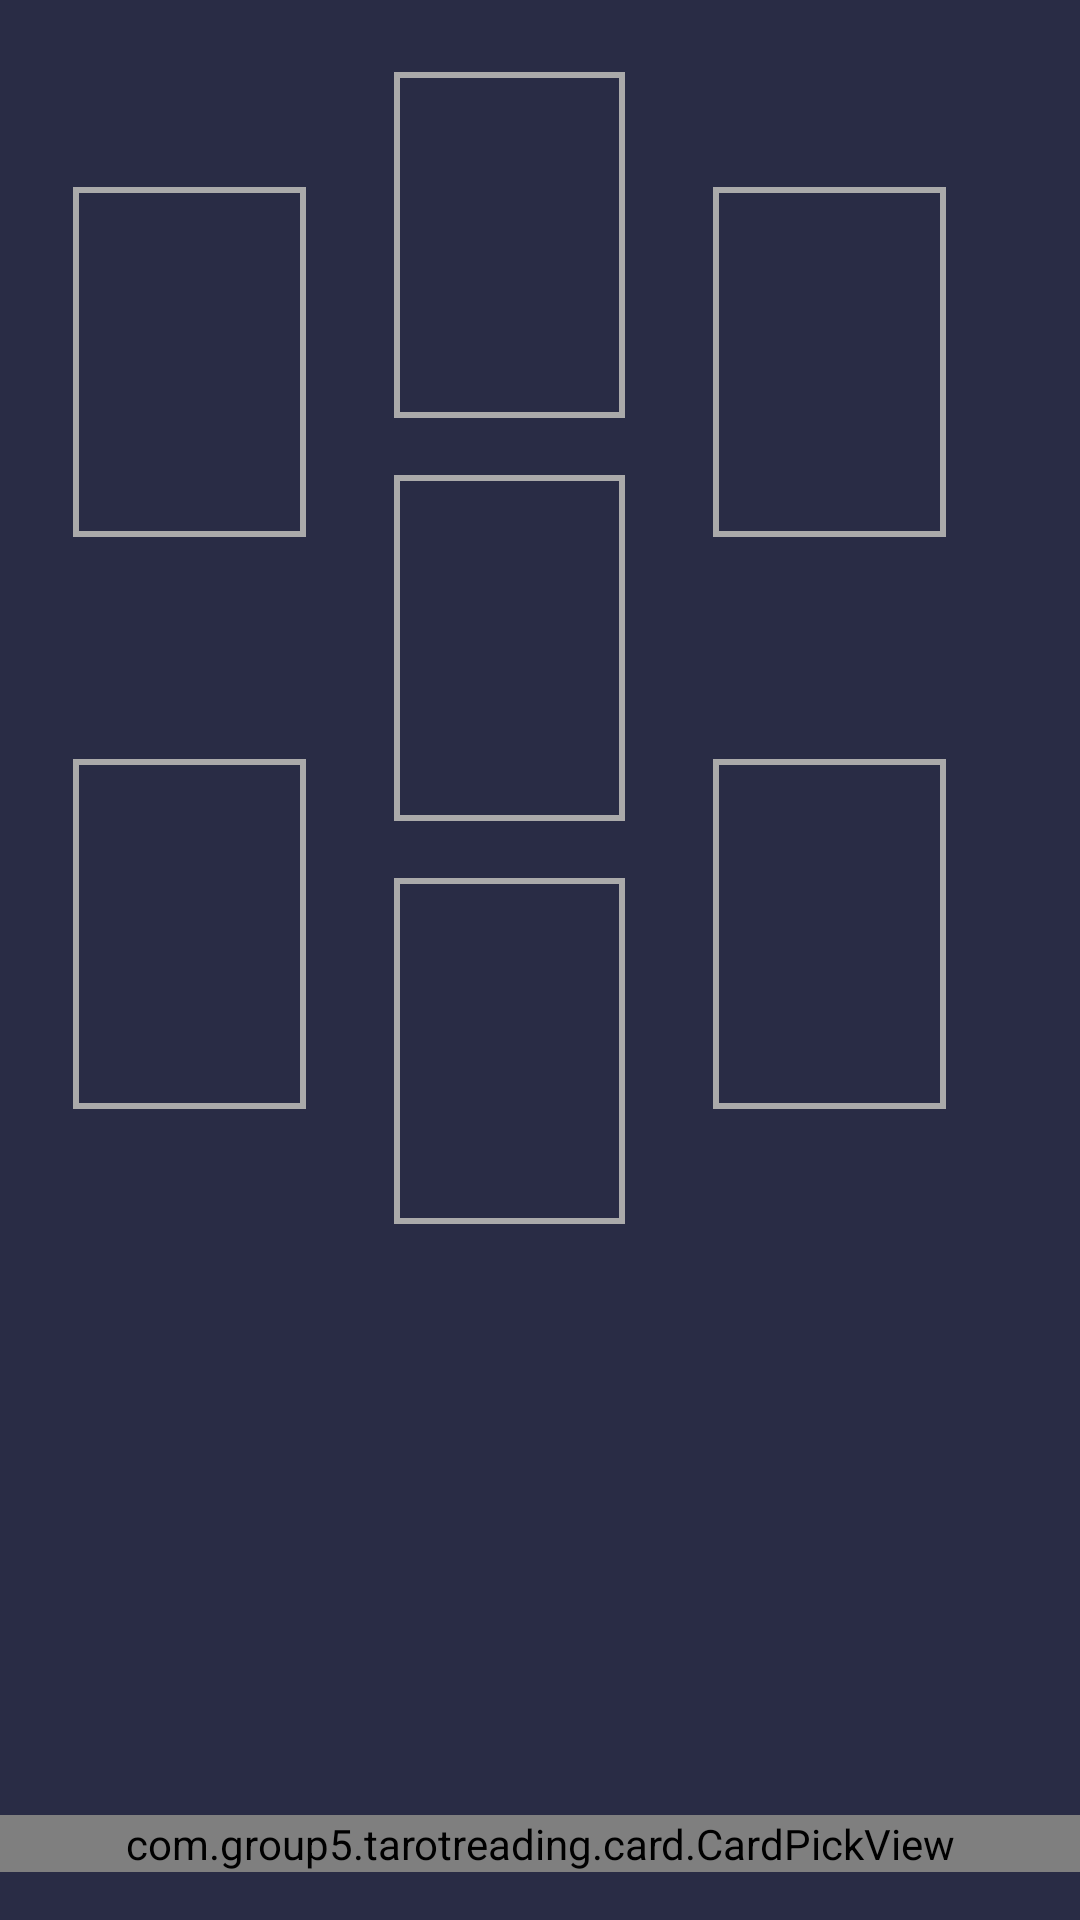

The Android layout XML behind this screen, and the referenced resources:
<!-- AndroidManifest.xml: application theme Theme.TarotReading -->
<!-- res/layout/six_star_layout.xml -->
<?xml version="1.0" encoding="utf-8"?>
<androidx.constraintlayout.widget.ConstraintLayout xmlns:android="http://schemas.android.com/apk/res/android"
    xmlns:app="http://schemas.android.com/apk/res-auto"
    xmlns:tools="http://schemas.android.com/tools"
    android:background="@color/background"
    android:layout_width="match_parent"
    android:layout_height="match_parent">

    <androidx.constraintlayout.widget.ConstraintLayout
        android:layout_width="0dp"
        android:id="@+id/layout"
        android:layout_height="0dp"
        android:layout_marginTop="24dp"
        app:layout_constraintHeight_percent="0.6"
        app:layout_constraintDimensionRatio="1:1.2"
        app:layout_constraintStart_toStartOf="parent"
        app:layout_constraintEnd_toEndOf="parent"
        app:layout_constraintBottom_toTopOf="@id/myButton"
        app:layout_constraintTop_toTopOf="parent"
        >
            
            <androidx.constraintlayout.widget.ConstraintLayout
                android:id="@+id/layer1"
                android:layout_width="0dp"
                android:layout_height="0dp"
                app:layout_constraintWidth_percent="0.27"
                app:layout_constraintHeight_percent="0.8"
                app:layout_constraintStart_toStartOf="parent"
                app:layout_constraintTop_toTopOf="parent"
                app:layout_constraintBottom_toBottomOf="parent"
                >

                <ImageView
                    android:id="@+id/card2"
                    android:layout_width="0dp"
                    android:layout_height="0dp"
                    app:layout_constraintHeight_percent="0.38"
                    app:layout_constraintDimensionRatio="1:1.5"
                    android:background="@drawable/card_border"
                    app:layout_constraintTop_toTopOf="parent"
                    app:layout_constraintStart_toStartOf="parent"
                    app:layout_constraintEnd_toEndOf="parent" />

                <ImageView
                    android:id="@+id/card6"
                    android:layout_width="0dp"
                    android:layout_height="0dp"
                    app:layout_constraintHeight_percent="0.38"
                    app:layout_constraintDimensionRatio="1:1.5"
                    android:background="@drawable/card_border"
                    app:layout_constraintBottom_toBottomOf="parent"
                    app:layout_constraintStart_toStartOf="parent"
                    app:layout_constraintEnd_toEndOf="parent" />
            </androidx.constraintlayout.widget.ConstraintLayout>

        <androidx.constraintlayout.widget.ConstraintLayout
            android:id="@+id/layer2"
            android:layout_width="0dp"
            android:layout_height="0dp"
            app:layout_constraintWidth_percent="0.27"
            app:layout_constraintHeight_percent="1.0"
            app:layout_constraintStart_toEndOf="@id/layer1"
            app:layout_constraintEnd_toStartOf="@+id/layer3"
            app:layout_constraintTop_toTopOf="parent"
            app:layout_constraintBottom_toBottomOf="parent">

            <ImageView
                android:id="@+id/card4"
                android:layout_width="0dp"
                android:layout_height="0dp"
                app:layout_constraintHeight_percent="0.3"
                app:layout_constraintDimensionRatio="1:1.5"
                android:background="@drawable/card_border"
                app:layout_constraintTop_toTopOf="parent"
                app:layout_constraintStart_toStartOf="parent"
                app:layout_constraintEnd_toEndOf="parent" />

            <ImageView
                android:id="@+id/cutCard"
                android:layout_width="0dp"
                android:layout_height="0dp"
                app:layout_constraintHeight_percent="0.3"
                app:layout_constraintDimensionRatio="1:1.5"
                android:background="@drawable/card_border"
                app:layout_constraintTop_toBottomOf="@id/card4"
                app:layout_constraintBottom_toTopOf="@+id/card1"
                app:layout_constraintStart_toStartOf="parent"
                app:layout_constraintEnd_toEndOf="parent" />

            <ImageView
                android:id="@+id/card1"
                android:layout_width="0dp"
                android:layout_height="0dp"
                app:layout_constraintHeight_percent="0.3"
                app:layout_constraintDimensionRatio="1:1.5"
                android:background="@drawable/card_border"
                app:layout_constraintBottom_toBottomOf="parent"
                app:layout_constraintStart_toStartOf="parent"
                app:layout_constraintEnd_toEndOf="parent" />
        </androidx.constraintlayout.widget.ConstraintLayout>

        <androidx.constraintlayout.widget.ConstraintLayout
            android:id="@+id/layer3"
            android:layout_width="0dp"
            android:layout_height="0dp"
            app:layout_constraintWidth_percent="0.27"
            app:layout_constraintHeight_percent="0.8"
            app:layout_constraintStart_toEndOf="@id/layer2"
            app:layout_constraintEnd_toEndOf="parent"
            app:layout_constraintTop_toTopOf="parent"
            app:layout_constraintBottom_toBottomOf="parent"
            app:layout_constraintVertical_bias="0.5">

            <ImageView
                android:id="@+id/card3"
                android:layout_width="0dp"
                android:layout_height="0dp"
                app:layout_constraintHeight_percent="0.38"
                app:layout_constraintDimensionRatio="1:1.5"
                android:background="@drawable/card_border"
                app:layout_constraintTop_toTopOf="parent"
                app:layout_constraintStart_toStartOf="parent"
                app:layout_constraintEnd_toEndOf="parent" />

            <ImageView
                android:id="@+id/card5"
                android:layout_width="0dp"
                android:layout_height="0dp"
                app:layout_constraintHeight_percent="0.38"
                app:layout_constraintDimensionRatio="1:1.5"
                android:background="@drawable/card_border"
                app:layout_constraintBottom_toBottomOf="parent"
                app:layout_constraintStart_toStartOf="parent"
                app:layout_constraintEnd_toEndOf="parent" />
        </androidx.constraintlayout.widget.ConstraintLayout>

    </androidx.constraintlayout.widget.ConstraintLayout>














    <Button
        android:id="@+id/myButton"
        android:layout_width="wrap_content"
        android:layout_height="wrap_content"
        android:layout_marginTop="0dp"
        android:text="Analyze"
        android:fontFamily="@font/arizonia"
        android:textSize="30sp"
        android:backgroundTint="@color/transprimary"
        android:visibility="gone"
        app:layout_constraintEnd_toEndOf="parent"
        app:layout_constraintStart_toStartOf="parent"
        app:layout_constraintTop_toBottomOf="@+id/layout" />
































































    <com.group5.tarotreading.card.CardPickView
        android:id="@+id/cardPickView"
        android:layout_width="match_parent"
        android:layout_height="wrap_content"
        android:layout_marginBottom="16dp"
        app:layout_constraintBottom_toBottomOf="parent"
        app:layout_constraintEnd_toEndOf="parent"
        app:layout_constraintHorizontal_bias="0.0"
        app:layout_constraintStart_toStartOf="parent" />

</androidx.constraintlayout.widget.ConstraintLayout>
<!-- resources referenced by this layout -->
<resources>
  <color name="background">#292C45</color>
  <color name="transprimary">#33D4C17D</color>
  <!-- drawable card_border (drawable) -->
  <shape xmlns:android="http://schemas.android.com/apk/res/android">
      <solid android:color="@android:color/transparent" />
      <stroke
          android:width="2dp"
          android:color="@android:color/darker_gray" />
  </shape>
  <style name="Theme.TarotReading" parent="Base.Theme.TarotReading" />
  <style name="Base.Theme.TarotReading" parent="Theme.Material3.DayNight.NoActionBar">
          
          
          <item name="colorPrimary">@color/primary</item>
          <item name="colorButtonNormal">@color/primary</item>
      </style>
  <color name="primary">#D4C17D</color>
</resources>
